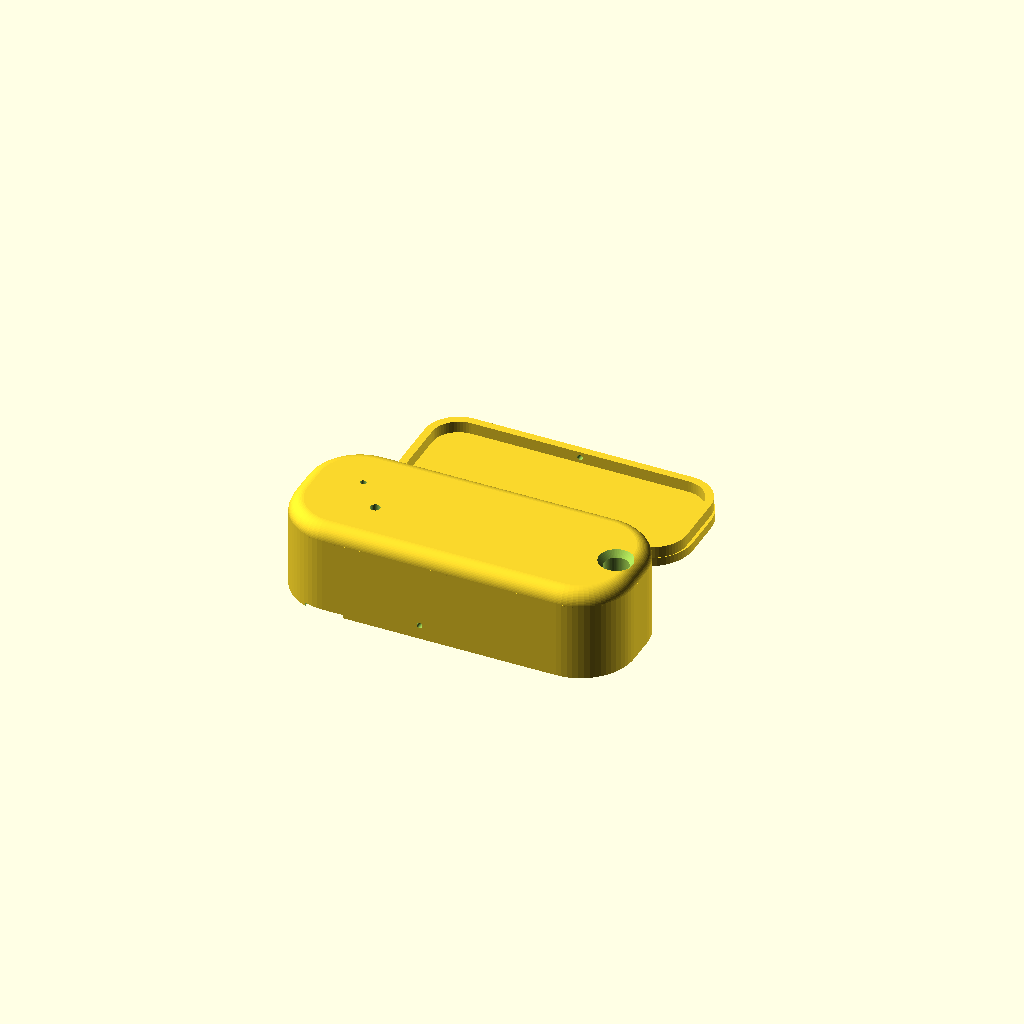
Cell 1 — every parameter at its default value.
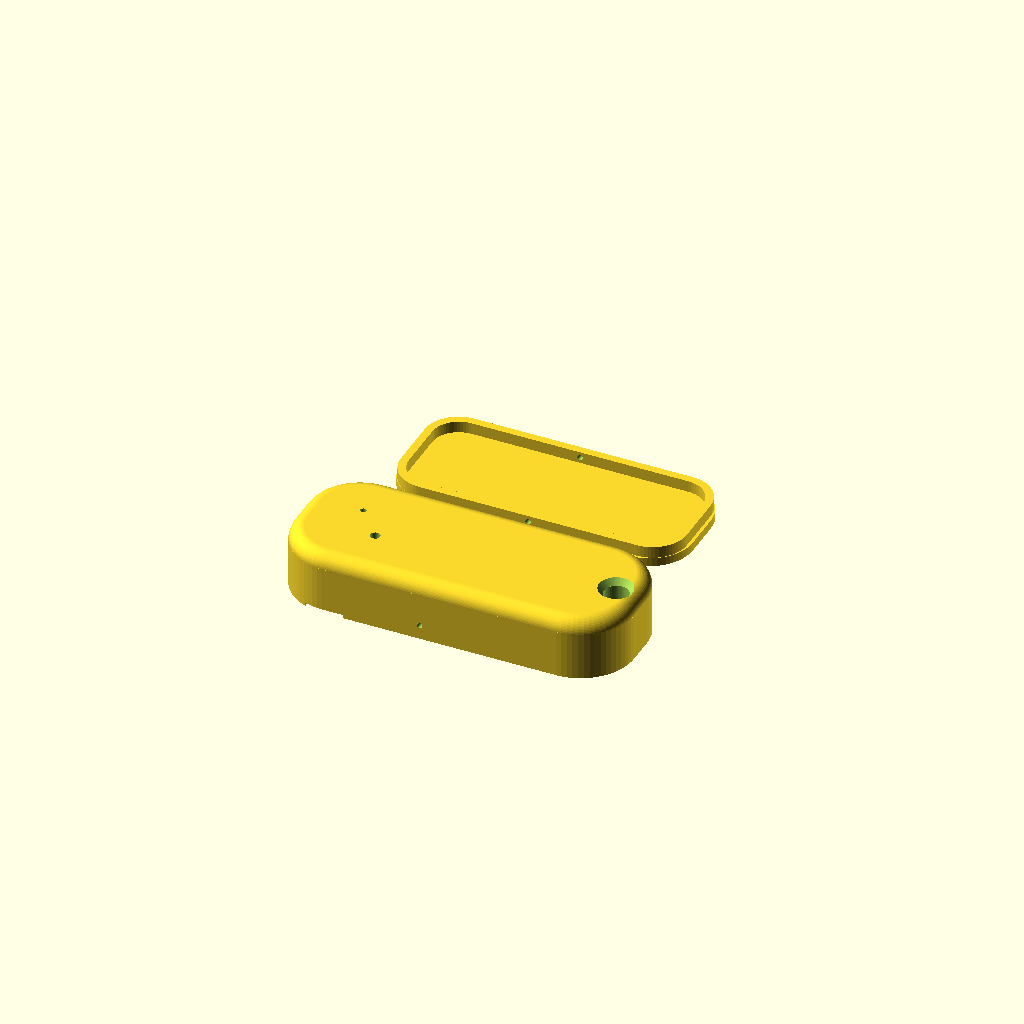
Cell 2 — PINS set to false, the other parameters unchanged.
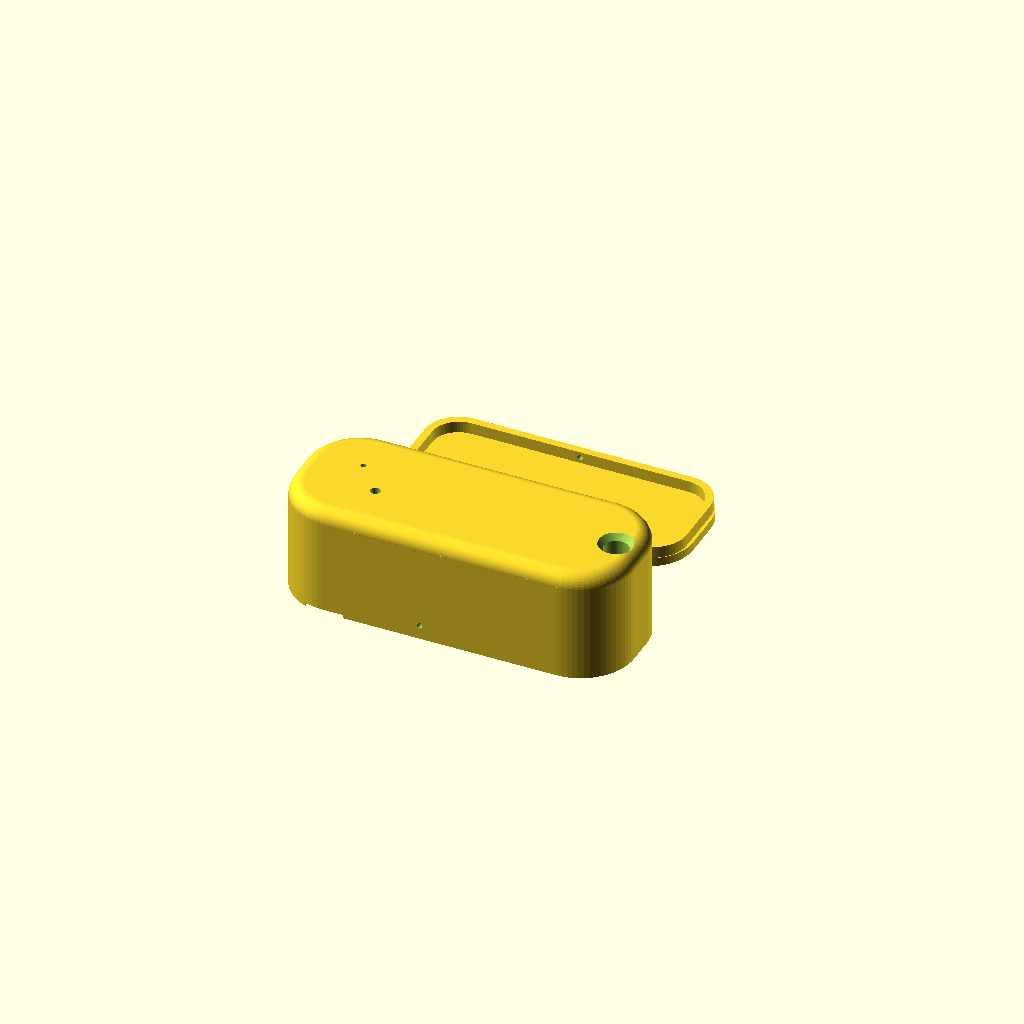
Cell 3 — comp_h set to 7.6, the other parameters unchanged.
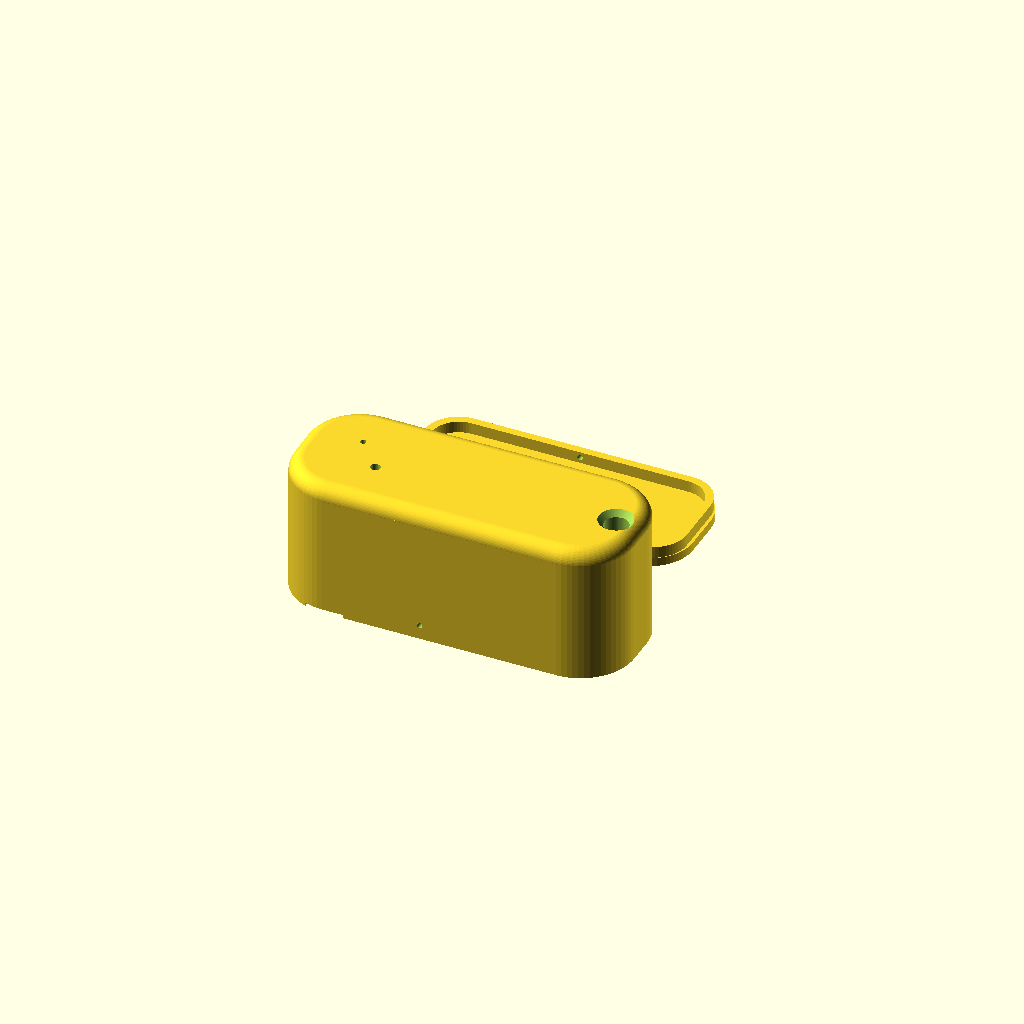
Cell 4 — pin_h set to 18.4, the other parameters unchanged.
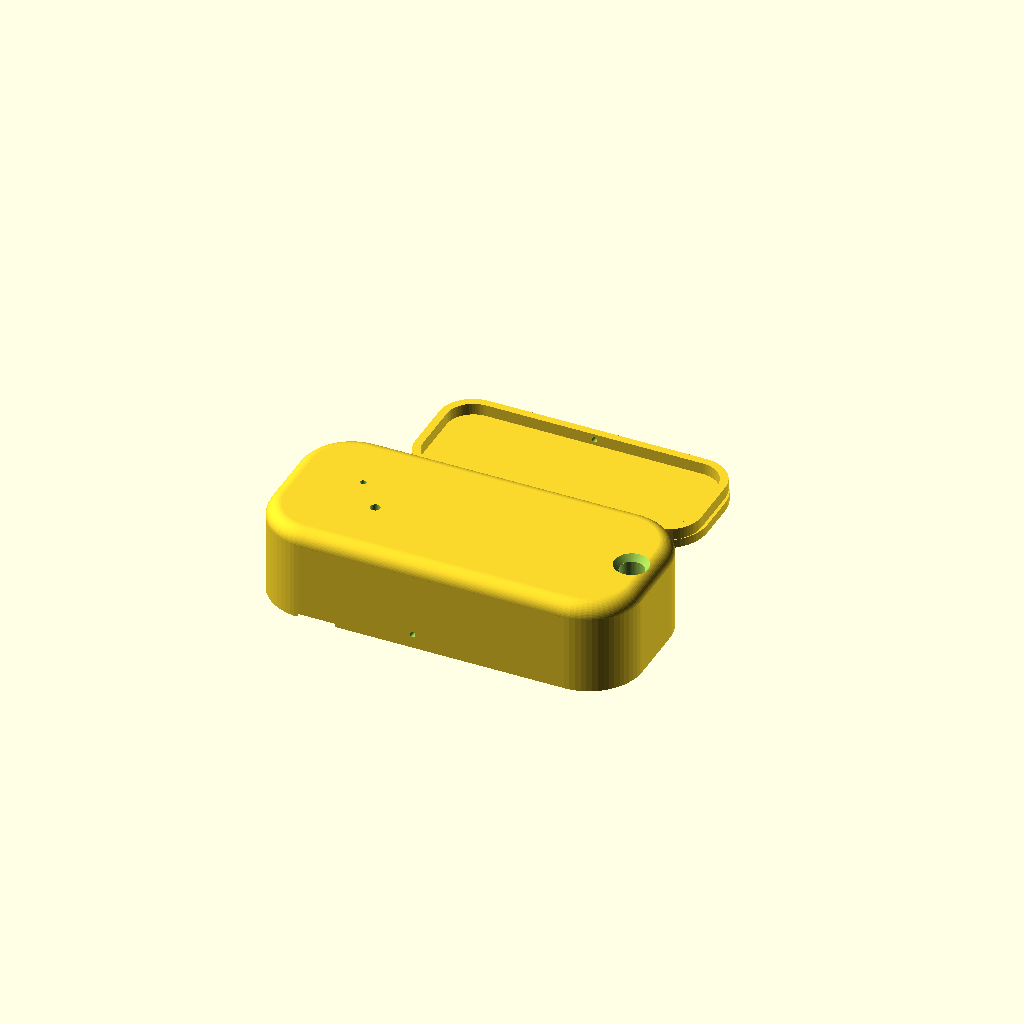
Cell 5: wall = 6.4 (everything else at default).
All cells are drawn from one camera (rotation 55°, 0°, 25°, orthographic, colour scheme Cornfield), so only the parameter changes between them.
Source of the model, firmware/case/pendant_v3/anticipy_pendant_v3.scad:
// Anticipy pendant v3 — designed around the REAL hardware photographed on 2026-08-19:
//  * XIAO nRF52840 Sense WITH soldered male headers (pins ~9 mm below the board). No
//    assumption that pins get clipped. Set PINS=false only if you actually remove them.
//  * Battery wires loop over the board -> dedicated wire bay + notch, nothing pinches.
//  * USB-C slot in the bottom edge on EVERY variant. Charge without opening.
//  * Lid closes into a machined rebate with a lip; clearance is a parameter (LID_CLR)
//    and a tolerance coupon (PART="coupon") lets you find the snug value in a 10-min
//    print BEFORE printing a full pendant. Two M1.4 screw pilots + pry notch = openable
//    and serviceable forever.
//  * Print orientation is designed in: the shell prints OPENING-DOWN so the visible
//    front face is the smooth printed top — never touching the textured plate, and no
//    supports anywhere (vertical walls, top fillet only, cavity roof bridges internally
//    where nobody sees it). The lid prints lip-down for the same reason.
//
// PART = "shell" | "lid" | "coupon" | "fitcheck" | "all"
// BATT = "200" | "500"
// PINS = true (headers on, thicker body) | false (headers clipped, slim body)
// LID_CLR = per-side lip clearance. Print the coupon, pick the snug socket, set it here.

PART    = "all";
BATT    = "200";
PINS    = true;
LID_CLR = 0.25;

$fn = 64;

/* ---------- measured / researched hardware ---------- */
xiao_l   = 21.0;   xiao_w = 17.8;  board_t = 1.6;
comp_h   = 3.8;    // USB-C + parts on the component (front) side, incl. margin
pin_h    = 9.2;    // header plastic 2.5 + pins ~6.5 sticking out the back
b200_l = 31.0; b200_w = 20.5; b200_h = 6.0;   // LP502030-class incl. swell margin
b500_l = 44.0; b500_w = 20.5; b500_h = 8.5;   // 752042 incl. swell margin

b_l = (BATT=="500") ? b500_l : b200_l;
b_w = (BATT=="500") ? b500_w : b200_w;
b_h = (BATT=="500") ? b500_h : b200_h;

/* ---------- construction ---------- */
wall    = 3.2;   // must be >= lip_t + LID_CLR + 1.2 so the rebate leaves real wall
face_t  = 1.8;                       // front skin
lid_t   = 1.8;                       // lid panel
lip_h   = 2.4;  lip_t = 1.6;         // lid lip into shell rebate
tab_l   = 8.0;  hole_d = 5.0;        // solid chain tab + through-hole

bay_board = xiao_l + 0.8;            // board bay length
divider   = 1.4;                     // wall between board bay and battery bay
bay_batt  = b_l + 1.5;
wire_notch_w = 9.0;                  // battery wires pass over the divider here

inner_l = bay_board + divider + bay_batt;
inner_w = max(xiao_w + 3.0, b_w + 0.8);          // extra width = wire room beside board
hdr_t   = 2.6;                       // header plastic strip thickness
depth   = (PINS ? comp_h + board_t + pin_h + 1.0
                : comp_h + board_t + lip_h + 1.4);  // interior depth
body_l  = inner_l + 2*wall + tab_l;
body_w  = inner_w + 2*wall;
body_t  = depth + face_t + lid_t;

cav_x   = -body_l/2 + wall + inner_l/2;           // cavity toward -X, chain tab at +X
bx      = -body_l/2 + wall + bay_board/2;         // board bay center
batx    = bx + bay_board/2 + divider + bay_batt/2;
tab_x   =  body_l/2 - tab_l/2 - 1.0;
z_roof  = body_t - face_t;                        // interior ceiling (front inside)

echo(str("V3 ", BATT, "mAh pins=", PINS, "  body ", body_l, " x ", body_w, " x ", body_t));

/* ---------- shapes (z=0 is the BACK/opening plane = print bed) ---------- */
module rrect(l, w, r) offset(r=r) square([l-2*r, w-2*r], center=true);

module body_solid() {
    fr = 3.0;                                     // front-face edge fillet
    union() {
        linear_extrude(body_t - fr) rrect(body_l, body_w, 11);
        translate([0,0,body_t - fr]) minkowski() {
            linear_extrude(0.01) rrect(body_l - 2*fr, body_w - 2*fr, 11 - fr);
            sphere(r = fr);
        }
    }
}

module cavity() {
    translate([cav_x, 0, -0.1])
        linear_extrude(z_roof + 0.1) rrect(inner_l, inner_w, 4);
}

panel_l = inner_l + 2*lip_t + 2*LID_CLR + 0.8;   // lid panel outline
panel_w = inner_w + 2*lip_t + 2*LID_CLR + 0.8;

module rebate() {   // two-step: panel sits flush in the outer step, lip seats deeper
    translate([cav_x, 0, -0.1])
        linear_extrude(lid_t + 0.15) rrect(panel_l + 0.3, panel_w + 0.3, 9);
    translate([cav_x, 0, -0.1])
        linear_extrude(lid_t + lip_h + 0.1) rrect(inner_l + 2*(lip_t + LID_CLR),
                                                  inner_w + 2*(lip_t + LID_CLR), 7);
}

module usb_slot() {   // bottom end wall, aligned to the board's USB-C
    usb_w = 10.5; usb_h = 4.6;
    translate([-body_l/2 - 1, -usb_w/2, z_roof - usb_h])
        cube([wall + 2.5, usb_w, usb_h]);
    // outside chamfer so the plug finds the hole
    translate([-body_l/2 - 0.6, 0, z_roof - usb_h/2]) rotate([0,90,0])
        linear_extrude(1.2, scale=0.8) square([usb_h + 2, usb_w + 2], center=true);
}

module front_holes() {   // mic + LED through the front face, over the board
    translate([bx - 2.5,  3.0, z_roof - 0.5]) cylinder(d=1.2, h=face_t + 1);   // mic
    translate([bx - 2.5,  3.0, z_roof - 0.9]) cylinder(d=4.0, h=1.0);          // acoustic recess
    translate([bx + 3.0, -3.5, z_roof - 0.5]) cylinder(d=2.0, h=face_t + 1);   // LED dot
}

module chain_hole() {
    translate([tab_x, 0, -1]) cylinder(d=hole_d, h=body_t + 2);
    translate([tab_x, 0, body_t - 1.2]) cylinder(d1=hole_d, d2=hole_d + 2.4, h=1.4);
    translate([tab_x, 0, -0.2])         cylinder(d1=hole_d + 2.4, d2=hole_d, h=1.4);
}

module screw_pilots()   // 2x M1.4 self-tappers through the long walls into the lip
    for (sy=[-1,1])
        translate([cav_x, sy*(body_w/2 + 1), lid_t + lip_h/2])
            rotate([sy*90, 0, 0]) cylinder(d=1.15, h=wall + 3);

module pry_notch()
    translate([-body_l/2 + wall + 4, -body_w/2 - 1, -0.1])
        cube([8, wall + 2, 0.8]);

/* board cradle: the board goes in component-side toward the front face.
   Ribs run from the bed to full height (they narrow the bay to the board width
   so it cannot wander), and a 1.0 mm ledge on each rib catches the outer edge of
   the soldered header plastic — the pins themselves hang free inboard of it.
   Everything grows from the bed plane, so the shell prints with zero supports. */
ledge_z = PINS ? z_roof - comp_h - board_t - hdr_t : z_roof - comp_h - board_t;
z0      = lid_t + lip_h + 0.2;   // interior features start above the closed lid+lip
module board_cradle() {
    for (sy=[-1,1]) {
        // guide rib between bay wall and board edge (anchored to the wall)
        translate([bx - xiao_l/2, (sy>0 ? xiao_w/2 + 0.4 : -inner_w/2), z0])
            cube([xiao_l, inner_w/2 - xiao_w/2 - 0.4, z_roof - z0 - 0.4]);
        // ledge catching the header-plastic edge (or bare board edge if PINS=false)
        translate([bx - xiao_l/2, (sy>0 ? xiao_w/2 - 0.6 : -xiao_w/2 - 0.4), z0])
            cube([xiao_l, 1.0, ledge_z - z0]);
    }
}

module divider_wall()
    difference() {
        translate([bx + bay_board/2, -inner_w/2, z0])
            cube([divider, inner_w, z_roof - z0]);
        // wire notch: battery leads cross here without being pinched
        translate([bx + bay_board/2 - 1, -wire_notch_w/2, z0 - 0.1])
            cube([divider + 2, wire_notch_w, z_roof - z0 - 2]);
    }

/* ---------- parts ---------- */
module shell() {
    union() {
        difference() {
            body_solid();
            cavity();
            rebate();
            usb_slot();
            front_holes();
            chain_hole();
            screw_pilots();
            pry_notch();
        }
        board_cradle();
        divider_wall();
    }
}

module lid() {   // modeled lip-up here; the STL is exported lip-down for printing
    lw = inner_l + 2*lip_t;  ww = inner_w + 2*lip_t;
    difference() {
        union() {
            linear_extrude(lid_t) rrect(lw + 2*LID_CLR + 0.8, ww + 2*LID_CLR + 0.8, 9);
            translate([0,0,lid_t - 0.01]) linear_extrude(lip_h)
                difference() { rrect(lw, ww, 7); rrect(lw - 2*lip_t, ww - 2*lip_t, 5.5); }
        }
        for (sy=[-1,1])   // screw pilot dimples in the lip
            translate([0, sy*(ww/2 + 1), lid_t + lip_h/2])
                rotate([sy*90, 0, 0]) cylinder(d=1.15, h=lip_t + 2);
    }
}

/* 10-minute tolerance coupon: three sockets (0.15 / 0.25 / 0.35 per-side clearance)
   and one tab. Push the tab into each socket; snuggest one that still closes = your
   LID_CLR. Numbers are embossed next to each socket. */
module coupon() {
    cls = [0.15, 0.25, 0.35];
    for (i=[0:2]) translate([i*30 - 30, 0, 0]) difference() {
        linear_extrude(5) rrect(24, 24, 4);
        translate([0,0,5 - lip_h]) linear_extrude(lip_h + 1)
            rrect(14 + 2*(lip_t + cls[i]), 14 + 2*(lip_t + cls[i]), 3);
        translate([-8, 8.2, 4.2]) linear_extrude(1)
            text(str(cls[i]), size=3.4, halign="left");
    }
    translate([0, 26, 0]) union() {
        linear_extrude(1.8) rrect(20, 20, 4);
        translate([0,0,1.79]) linear_extrude(lip_h)
            difference() { rrect(14 + 2*lip_t, 14 + 2*lip_t, 3);
                           rrect(14, 14, 2.4); }
    }
}

if (PART == "shell")        shell();
else if (PART == "lid")     lid();
else if (PART == "coupon")  coupon();
else { shell(); translate([0, body_w + 10, 0]) lid(); }
Parameter table extracted from the source (name, type, default, range or options):
PART: string, default "all"
BATT: string, default "200"
PINS: bool, default true
LID_CLR: number, default 0.25
comp_h: number, default 3.8
pin_h: number, default 9.2
wall: number, default 3.2
face_t: number, default 1.8
lid_t: number, default 1.8
divider: number, default 1.4
wire_notch_w: number, default 9
hdr_t: number, default 2.6
